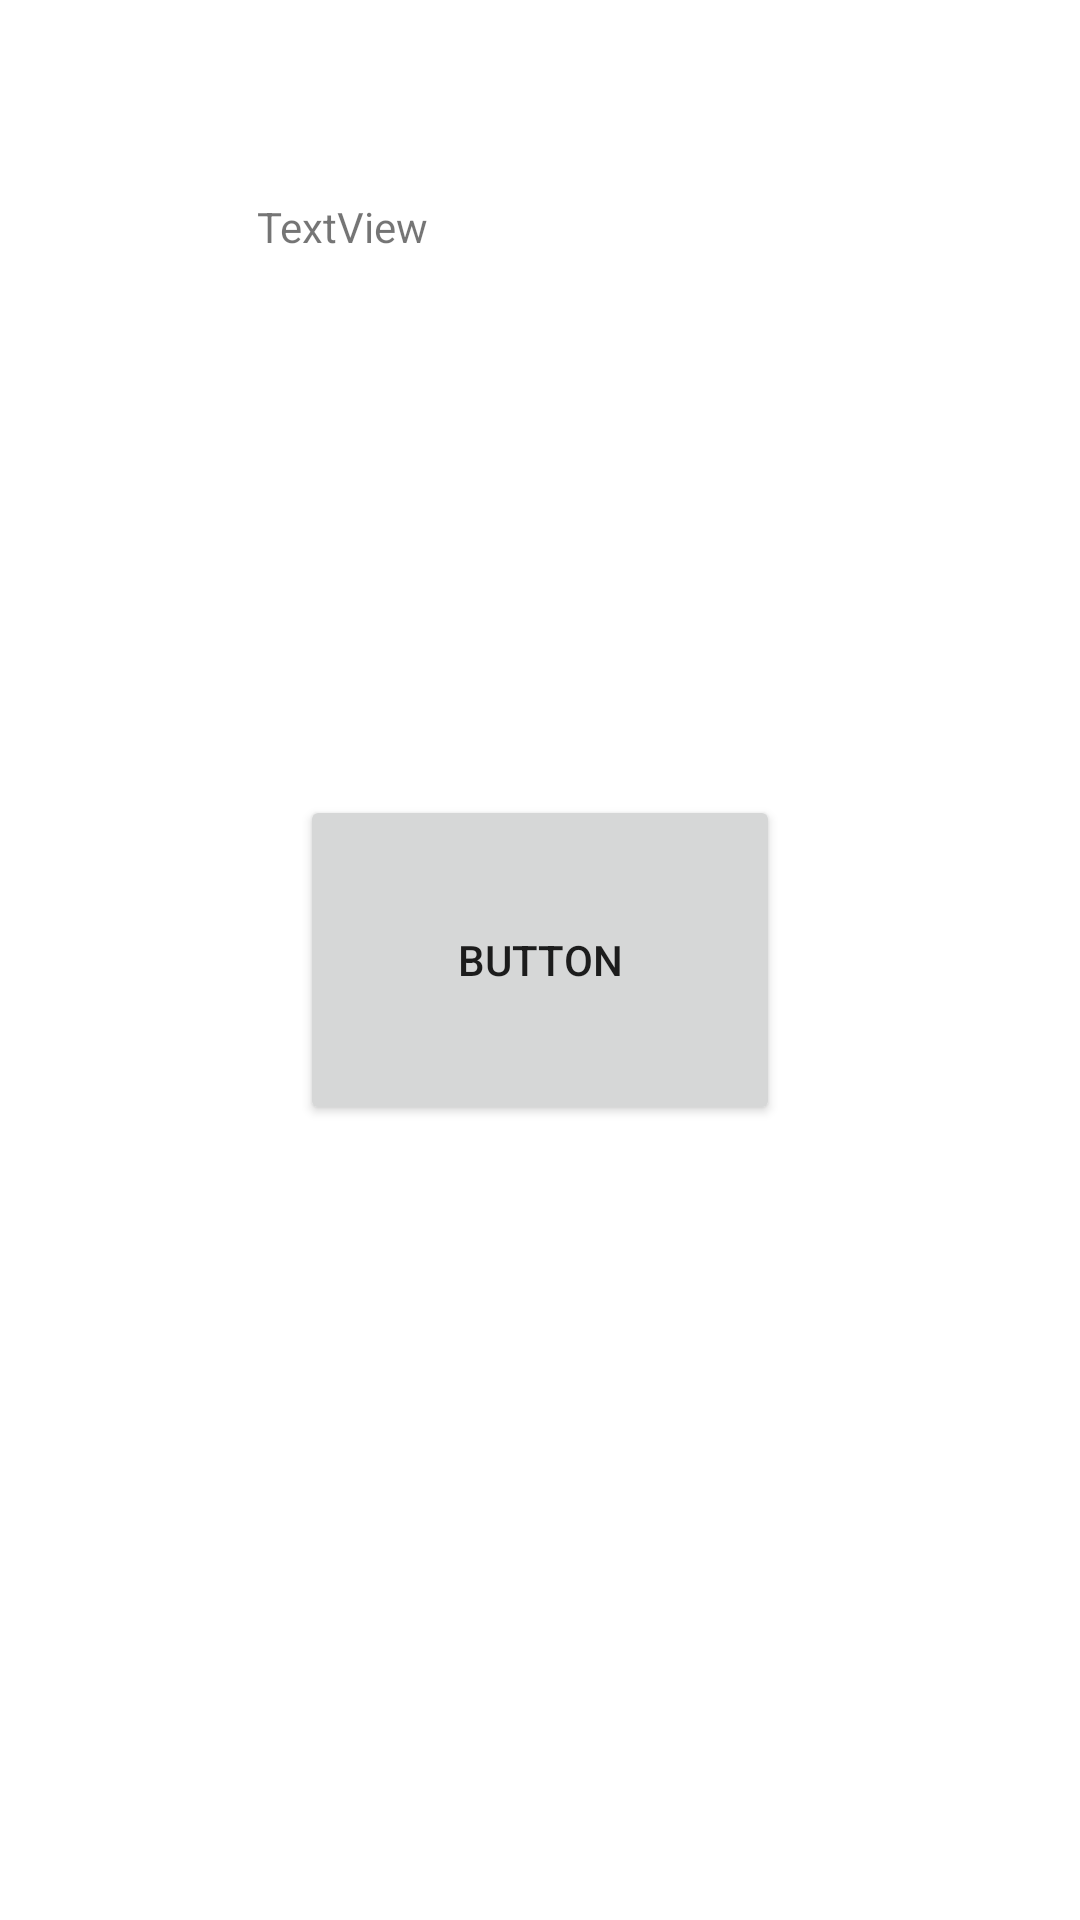

Reconstruct the res/layout file that produces this screen, plus the resources it refers to.
<!-- AndroidManifest.xml: application theme Theme.FinalProjet -->
<!-- res/layout/activity_main2.xml -->
<?xml version="1.0" encoding="utf-8"?>

<androidx.constraintlayout.widget.ConstraintLayout xmlns:android="http://schemas.android.com/apk/res/android"
    xmlns:app="http://schemas.android.com/apk/res-auto"
    xmlns:tools="http://schemas.android.com/tools"
    android:layout_width="match_parent"
    android:layout_height="match_parent"
    tools:context=".MainActivity2">

    <TextView
        android:id="@+id/textView"
        android:layout_width="189dp"
        android:layout_height="77dp"
        android:text="TextView"
        app:layout_constraintBottom_toBottomOf="parent"
        app:layout_constraintEnd_toEndOf="parent"
        app:layout_constraintStart_toStartOf="parent"
        app:layout_constraintTop_toTopOf="parent"
        app:layout_constraintVertical_bias="0.117" />

    <Button
        android:id="@+id/button2"
        android:layout_width="160dp"
        android:layout_height="110dp"
        android:text="Button"
        app:layout_constraintBottom_toBottomOf="parent"
        app:layout_constraintEnd_toEndOf="parent"
        app:layout_constraintStart_toStartOf="parent"
        app:layout_constraintTop_toTopOf="parent" />
</androidx.constraintlayout.widget.ConstraintLayout>
<!-- resources referenced by this layout -->
<resources>
  <style name="Theme.FinalProjet" parent="Theme.MaterialComponents.DayNight.DarkActionBar">
          
          <item name="colorPrimary">@color/purple_500</item>
          <item name="colorPrimaryVariant">@color/purple_700</item>
          <item name="colorOnPrimary">@color/white</item>
          
          <item name="colorSecondary">@color/teal_200</item>
          <item name="colorSecondaryVariant">@color/teal_700</item>
          <item name="colorOnSecondary">@color/black</item>
          
          <item name="android:statusBarColor" tools:targetApi="l">?attr/colorPrimaryVariant</item>
          
      </style>
  <color name="purple_500">#FF6200EE</color>
  <color name="purple_700">#FF3700B3</color>
  <color name="white">#FFFFFFFF</color>
  <color name="teal_200">#FF03DAC5</color>
  <color name="teal_700">#FF018786</color>
  <color name="black">#FF000000</color>
</resources>
